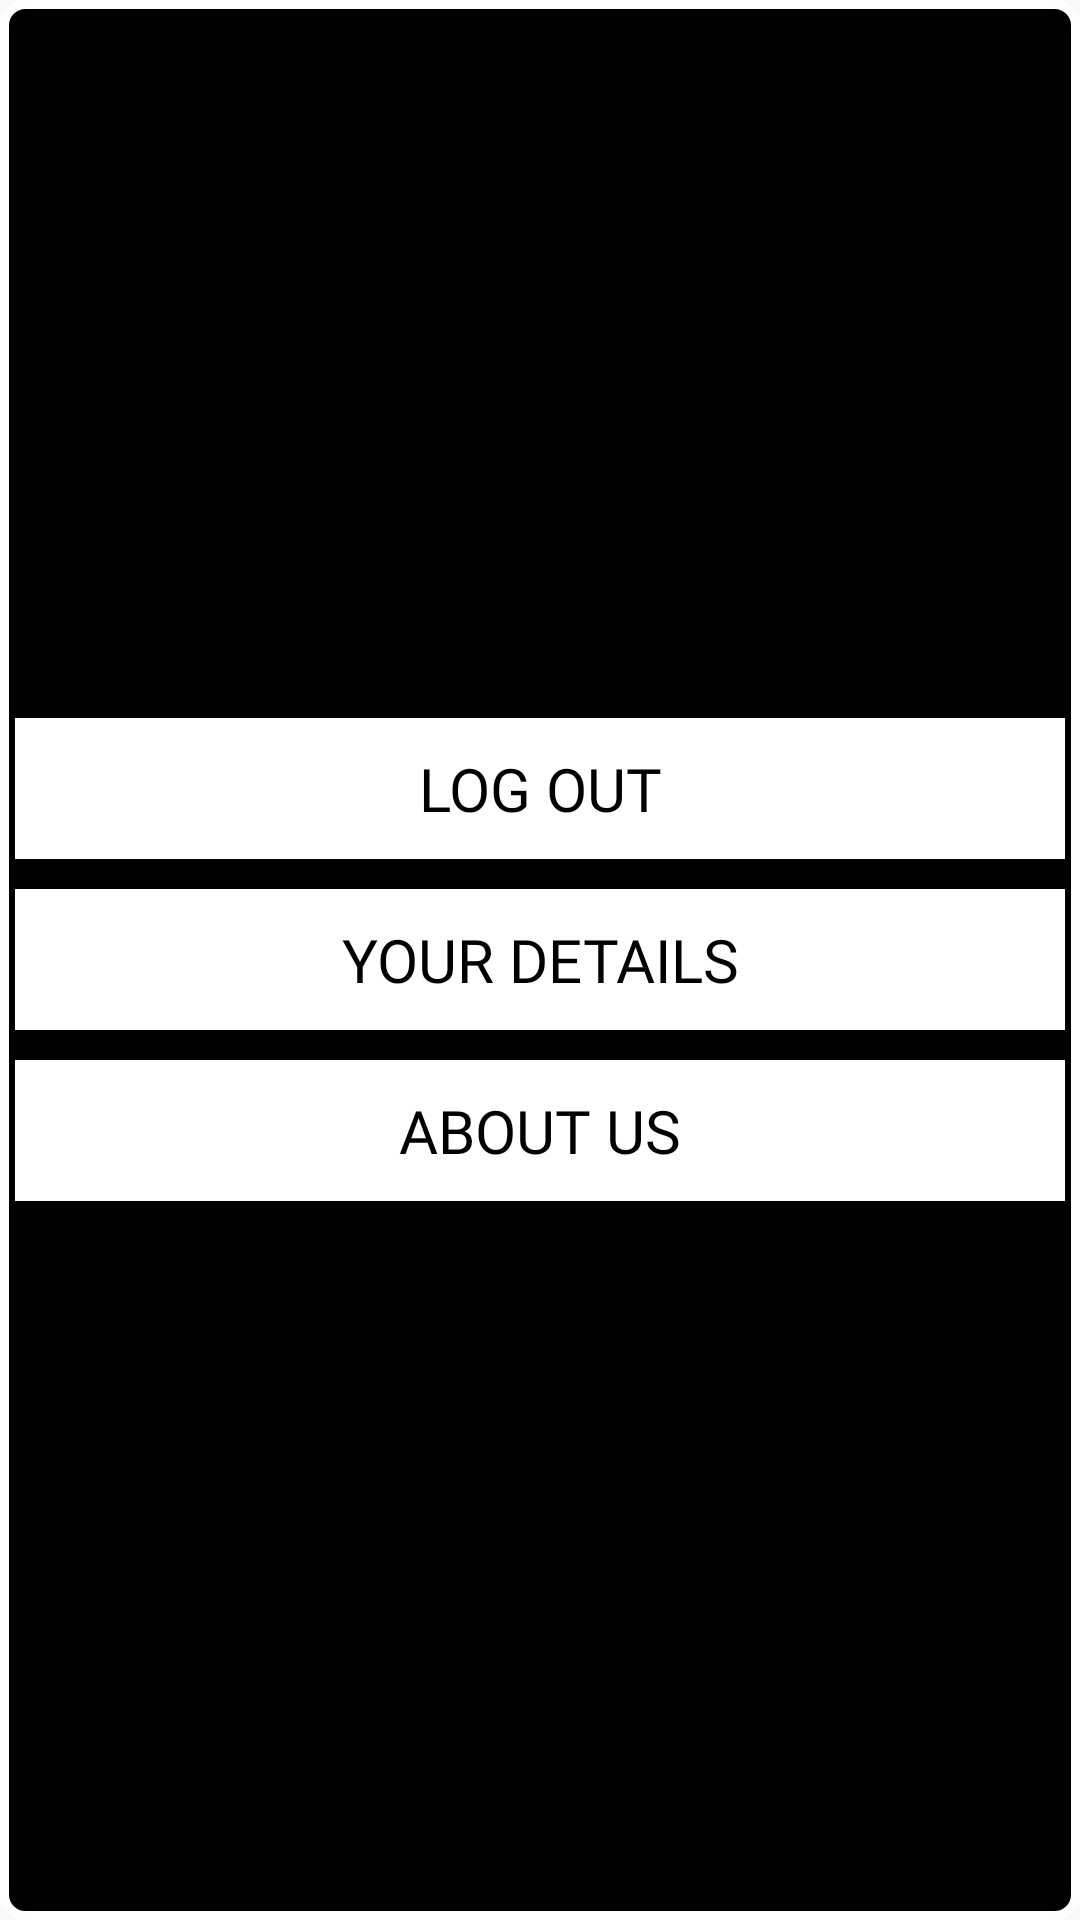

This screen was rendered from an Android layout file. Write that file and the resources it references.
<!-- AndroidManifest.xml: application theme AppTheme -->
<!-- res/layout/activity_menu.xml -->
<?xml version="1.0" encoding="utf-8"?>

<LinearLayout xmlns:android="http://schemas.android.com/apk/res/android"
    xmlns:app="http://schemas.android.com/apk/res-auto"
    xmlns:tools="http://schemas.android.com/tools"
    android:layout_width="match_parent"
    android:layout_height="match_parent"
    tools:context=".Menu"
    android:gravity="center"
    android:layout_gravity="center"
    android:layout_centerInParent="true"
    android:orientation="vertical"
    android:background="@drawable/popborder">

    <TextView
        android:id="@+id/logout"
        android:layout_width="match_parent"
        android:layout_height="wrap_content"
        android:layout_margin="5dp"
        android:background="@android:color/white"
        android:fontFamily="@font/alfa_slab_one"
        android:gravity="center"
        android:padding="10dp"
        android:text="LOG OUT"
        android:textColor="@android:color/black"
        android:textSize="20dp" />

    <TextView
        android:id="@+id/yourdetails"
        android:layout_width="match_parent"
        android:layout_height="wrap_content"
        android:textSize="20dp"
        android:fontFamily="@font/alfa_slab_one"
        android:text="YOUR DETAILS"
        android:gravity="center"
        android:padding="10dp"
        android:layout_margin="5dp"
        android:background="@android:color/white"
        android:textColor="@android:color/black"/>

    <TextView
        android:id="@+id/aboutus"
        android:layout_width="match_parent"
        android:layout_height="wrap_content"
        android:textSize="20dp"
        android:fontFamily="@font/alfa_slab_one"
        android:text="ABOUT US"
        android:gravity="center"
        android:padding="10dp"
        android:layout_margin="5dp"
        android:background="@android:color/white"
        android:textColor="@android:color/black"/>

</LinearLayout>
<!-- resources referenced by this layout -->
<resources>
  <!-- drawable popborder (drawable) -->
  <?xml version="1.0" encoding="utf-8"?>
  
  <shape xmlns:android="http://schemas.android.com/apk/res/android">
  
      <stroke android:width="3dp"
          android:color="@android:color/background_light" />
  
      <corners android:radius="7dp" />
      <solid android:color="#000000" />
  </shape>
  <style name="AppTheme" parent="Theme.AppCompat.Light.NoActionBar">
          
          <item name="colorPrimary">@color/colorPrimary</item>
          <item name="colorPrimaryDark">@color/colorPrimaryDark</item>
          <item name="colorAccent">@color/colorAccent</item>
      </style>
  <color name="colorPrimary">#6200EE</color>
  <color name="colorPrimaryDark">#3700B3</color>
  <color name="colorAccent">#03DAC5</color>
</resources>
